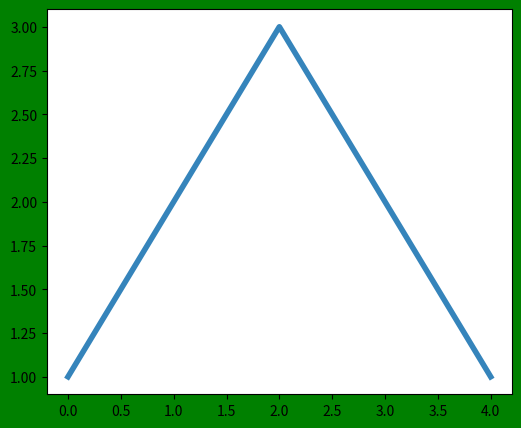

This chart was generated by the following Python code:
# -*- coding: utf-8 -*-
"""
Created on Wed Oct 24 12:33:58 2018

@author: Administrator
"""

import numpy as np
import matplotlib.pyplot as plt
fig=plt.figure(figsize=(6,5))
fig.patch.set_color('g')
fig.canvas.draw()
line=plt.plot([1, 2, 3, 2, 1], lw=4)[0]
line.set(alpha=0.9,zorder=8)
print(fig.patch)